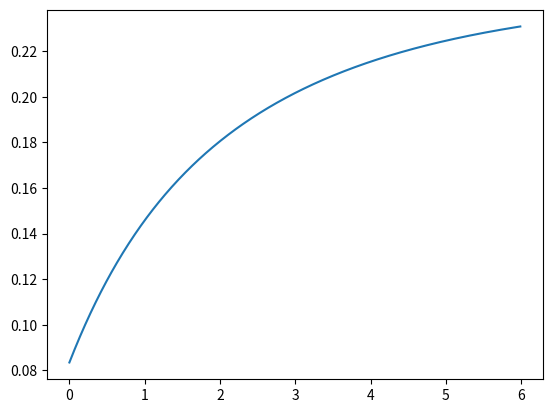

Reproduce this figure in Python.
import numpy as np
import matplotlib.pyplot as plt
import math

conditions = {
	"delta_v" : 7000,
	"g" : 9.8,
	"ml" : 2000, #payload
	"init_a" : 2.94,
	"rho_s" : 0.3,
	"rho_fu" : 0.07,
	"rho_ox" : 1.14,
	"f_inert_s" : 0.1,
	"H_fuel" : 0,
	"H_ox" : 0,
	"H_prod" : -241900,
	"T0" : 300,
	"yiita" : 0.96,
	"P0" : 1020000,
	"Pj" : 10000,
	"gamma" : 1.4,
    "R0" : 8314.3,
	"Cp" : 29.1
}
class Rocket(object):
	def __init__(self, rho_fu, rho_ox, H_fu, H_ox, H_prod, ratio):
		self.rho_fu = rho_fu
		self.rho_ox = rho_ox
		self.H_fu = H_fu
		self.H_ox = H_ox
		self.H_prod = H_prod
		self.ratio = ratio
		self.delta_v = conditions["delta_v"]
		self.g = conditions["g"]
		self.ml = conditions["ml"]
		self.Cp = conditions["Cp"]
		self.init_a = conditions["init_a"]
		self.rho_s = conditions["rho_s"]
		self.f_inert_s = conditions["f_inert_s"]
		self.T0 = conditions["T0"]
		self.yiita = conditions["yiita"]
		self.P0 = conditions["P0"]
		self.Pj = conditions["Pj"]
		self.gamma = conditions["gamma"]
		self.R0 = conditions["R0"]

	def tf_equation(self, Q1, FO_ratio):
		if FO_ratio==self.ratio:
			if Q1 <= 64073.835*FO_ratio:
				return Q1/(self.Cp*FO_ratio) + self.T0
			else:
				return (2*Q1 + FO_ratio*self.Cp*self.T0)/(FO_ratio*self.Cp + 0.0004*Q1)
		elif FO_ratio > self.ratio:
			if Q1 <= 64073.835 * FO_ratio:
				return Q1/(self.Cp*FO_ratio) + self.T0
			else:
				return (2 * Q1 + FO_ratio * self.Cp * self.T0) / (FO_ratio * self.Cp + 0.0004 * Q1)
		elif FO_ratio < self.ratio:
			if Q1 <= 64073.835*(1 + 0.5*FO_ratio):
				return Q1/(self.Cp*(1 + 0.5*FO_ratio)) + self.T0
			else:
				return (2*Q1 + (1 + 0.5*FO_ratio)*self.Cp*self.T0)/((1 + 0.5*FO_ratio)*self.Cp + 0.0004*Q1)

	def Q1_calculate(self, fuel_ratio):
		return fuel_ratio*self.H_fu + self.H_ox - fuel_ratio*self.H_prod


if __name__ == "__main__":
	rocket = Rocket(0.07, 1.14, 0, 0, -241900, 2)
	ratio_array = np.arange(0,6.0,0.01)
	Q1_array = rocket.Q1_calculate(ratio_array)
	Tf_array = np.zeros(600)
	for i in np.arange(600):
		Tf_array = rocket.tf_equation(Q1_array[i], ratio_array[i])

	M_array = (ratio_array*2 + 16)/(ratio_array+1)
	R_array = rocket.R0/M_array
	Cp_array = (1.4/0.4)*R_array
	Vj_array = (2*rocket.yiita*Cp_array*Tf_array*(1-(rocket.Pj/rocket.P0) ** 0.2857))**0.5
	Isp_array = Vj_array/rocket.g
	rho_array = (ratio_array*rocket.rho_fu + rocket.rho_ox)/(ratio_array + 1)
	f_inert_array = 1/((1/rocket.f_inert_s-1)*(rho_array/rocket.rho_s)+1)
	payload_ratio = (np.exp(-rocket.delta_v/Vj_array)-f_inert_array)/(1-f_inert_array)
	print(Vj_array)
	plt.plot(ratio_array, payload_ratio)
	plt.show()
